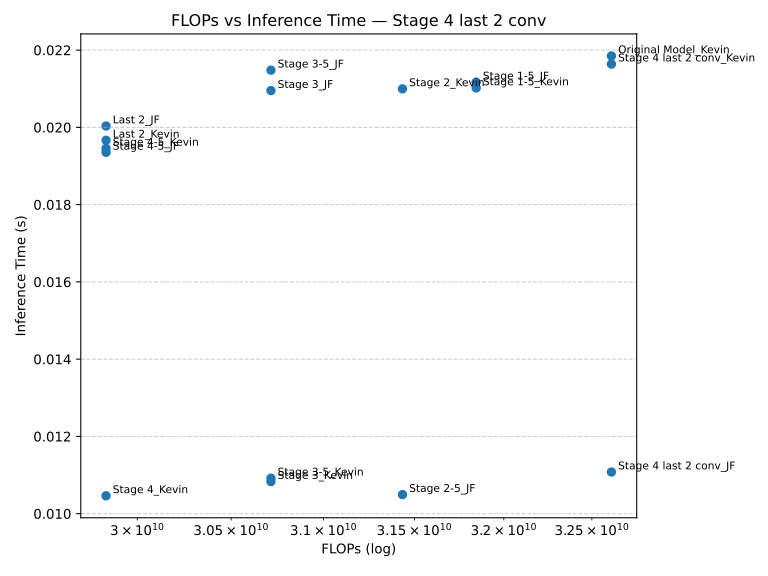

The table this chart was drawn from, first rows:
Model, FLOPs, Inference Time (s)
Stage 3_JF, 30714494976, 0.02095
Stage 4_Kevin, 29835657216, 0.01046
Last 2_JF, 29835657216, 0.02004
Original Model_Kevin, 32612155392, 0.02185
Stage 3_Kevin, 30714494976, 0.01083
Last 2_Kevin, 29835657216, 0.01967
Stage 4-5_JF, 29835657216, 0.01935
Stage 3-5_Kevin, 30714494976, 0.01092
Stage 2-5_JF, 31434080256, 0.01049
Stage 2_Kevin, 31434080256, 0.021
Stage 4-5_Kevin, 29835657216, 0.01946
Stage 4 last 2 conv_Kevin, 32612155392, 0.02164
Stage 1-5_Kevin, 31844597760, 0.02102
Stage 1-5_JF, 31844597760, 0.02117
Stage 3-5_JF, 30714494976, 0.02148
Stage 4 last 2 conv_JF, 32612155392, 0.01108
